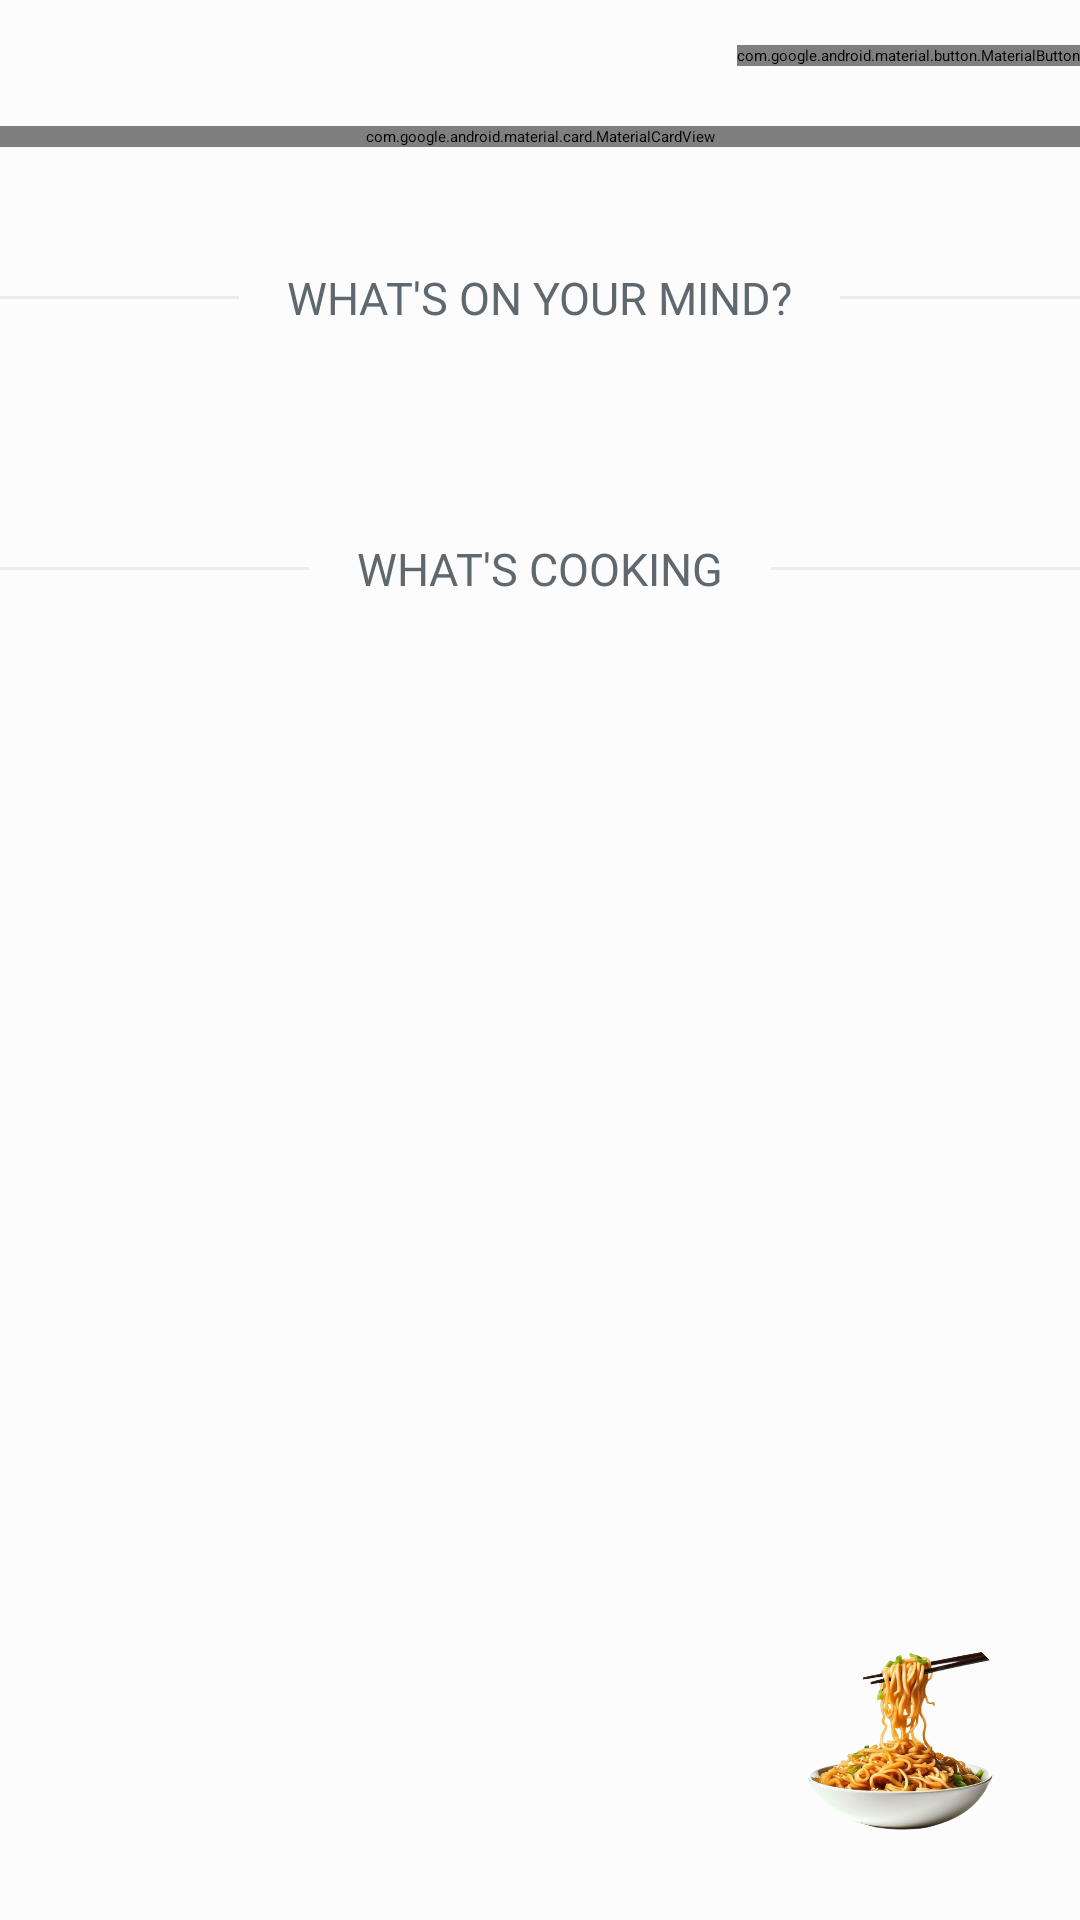

Here is an Android app screen rendered from its layout file. Give the layout XML and the strings, colors and styles it references.
<!-- AndroidManifest.xml: application theme Theme.CookBook -->
<!-- res/layout/home_fragment.xml -->
<?xml version="1.0" encoding="utf-8"?>
<androidx.coordinatorlayout.widget.CoordinatorLayout xmlns:android="http://schemas.android.com/apk/res/android"
    xmlns:app="http://schemas.android.com/apk/res-auto"
    xmlns:tools="http://schemas.android.com/tools"
    tools:context=".ui.home.HomeFragment"
    android:layout_width="match_parent"
    android:layout_height="match_parent"
    android:layout_margin="10dp"
    android:background="@color/background_white">

    <androidx.core.widget.NestedScrollView
        android:id="@+id/nestedScrollView"
        android:layout_width="match_parent"
        android:layout_height="match_parent"
        android:fillViewport="true">

        <LinearLayout
            android:id="@+id/linearLayout"
            android:layout_width="match_parent"
            android:layout_height="match_parent"
            android:orientation="vertical">

            
            <LinearLayout
                android:layout_width="match_parent"
                android:layout_height="wrap_content"
                android:orientation="vertical">

                <RelativeLayout
                    android:layout_width="match_parent"
                    android:layout_height="wrap_content"
                    android:layout_marginTop="10dp">

                    <com.google.android.material.button.MaterialButton
                        android:id="@+id/btn_logout"
                        android:layout_width="wrap_content"
                        android:layout_height="wrap_content"
                        android:layout_marginTop="10dp"
                        android:text="Logout"
                        android:layout_alignParentEnd="true"
                        android:layout_centerVertical="true"/>

                </RelativeLayout>

                <com.google.android.material.card.MaterialCardView
                    android:layout_width="match_parent"
                    android:layout_height="wrap_content"
                    android:layout_marginTop="15dp"
                    android:background="@android:color/transparent"
                    app:cardCornerRadius="15dp">

                    <androidx.appcompat.widget.SearchView
                        android:id="@+id/sv_recipes"
                        android:layout_width="match_parent"
                        android:layout_height="wrap_content"
                        app:iconifiedByDefault="false"
                        app:queryHint="Search for recipes..." />

                </com.google.android.material.card.MaterialCardView>

                <LinearLayout
                    android:layout_width="match_parent"
                    android:layout_height="wrap_content"
                    android:layout_marginTop="40dp"
                    android:gravity="center_vertical"
                    android:orientation="horizontal">

                    <View
                        android:layout_width="0dp"
                        android:layout_height="1dp"
                        android:layout_weight="1"
                        android:background="@color/section_separator" />

                    <TextView
                        android:layout_width="wrap_content"
                        android:layout_height="wrap_content"
                        android:layout_marginLeft="16dp"
                        android:layout_marginRight="16dp"
                        android:fontFamily="@font/open_sans"
                        android:text="WHAT'S ON YOUR MIND?"
                        android:textColor="@color/section_text"
                        android:textSize="15sp" />

                    <View
                        android:layout_width="0dp"
                        android:layout_height="1dp"
                        android:layout_weight="1"
                        android:background="@color/section_separator" />
                </LinearLayout>

                <androidx.recyclerview.widget.RecyclerView
                    android:id="@+id/rv_cuisines"
                    android:layout_width="match_parent"
                    android:layout_height="wrap_content"
                    android:layout_marginTop="10dp"
                    android:padding="10dp" />

            </LinearLayout>

            <LinearLayout
                android:layout_width="match_parent"
                android:layout_height="wrap_content"
                android:layout_marginTop="40dp"
                android:gravity="center_vertical"
                android:orientation="horizontal">

                <View
                    android:layout_width="0dp"
                    android:layout_height="1dp"
                    android:layout_weight="1"
                    android:background="@color/section_separator" />

                <TextView
                    android:layout_width="wrap_content"
                    android:layout_height="wrap_content"
                    android:layout_marginLeft="16dp"
                    android:layout_marginRight="16dp"
                    android:fontFamily="@font/open_sans"
                    android:text="WHAT'S COOKING"
                    android:textColor="@color/section_text"
                    android:textSize="15sp" />

                <View
                    android:layout_width="0dp"
                    android:layout_height="1dp"
                    android:layout_weight="1"
                    android:background="@color/section_separator" />
            </LinearLayout>

            <androidx.recyclerview.widget.RecyclerView
                android:id="@+id/rv_recipes"
                android:layout_width="match_parent"
                android:layout_height="wrap_content"
                android:layout_marginTop="30dp"
                android:visibility="gone" />

            <TextView
                android:id="@+id/tv_noRecipe"
                android:layout_width="match_parent"
                android:layout_height="wrap_content"
                android:layout_marginTop="50dp"
                android:fontFamily="@font/open_sans"
                android:gravity="center"
                android:text="Put your imagination...Add your own recipe"
                android:textSize="15sp"
                android:visibility="gone" />

        </LinearLayout>

    </androidx.core.widget.NestedScrollView>

    <ImageButton
        android:id="@+id/btn_createRecipe"
        android:layout_width="80dp"
        android:layout_height="80dp"
        android:contentDescription="Create Recipe"
        android:src="@drawable/bowl_of_food"
        android:scaleType="fitXY"
        android:background="@color/transparent"
        android:layout_margin="20dp"
        android:layout_gravity="bottom|end"
        app:layout_anchorGravity="bottom|end" />

</androidx.coordinatorlayout.widget.CoordinatorLayout>
<!-- resources referenced by this layout -->
<resources>
  <color name="background_white">#fcfcfc</color>
  <color name="section_separator">#ececec</color>
  <color name="section_text">#60686f</color>
  <color name="transparent">#00000000</color>
  <!-- drawable bowl_of_food: png bitmap (drawable, 159637 bytes) -->
</resources>
